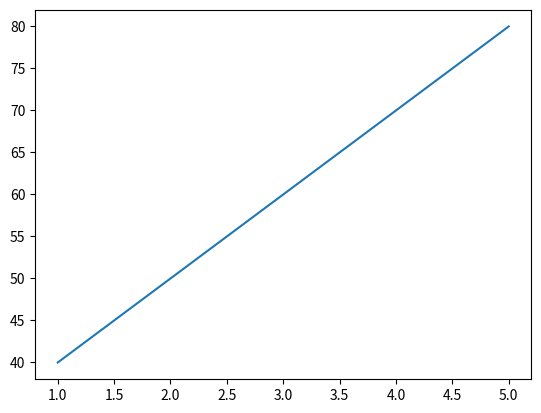

The script that saved this image:
import matplotlib.pyplot as plt

hours = [1, 2, 3, 4, 5]
marks = [40, 50, 60, 70, 80]

plt.plot(hours, marks)

plt.show()
